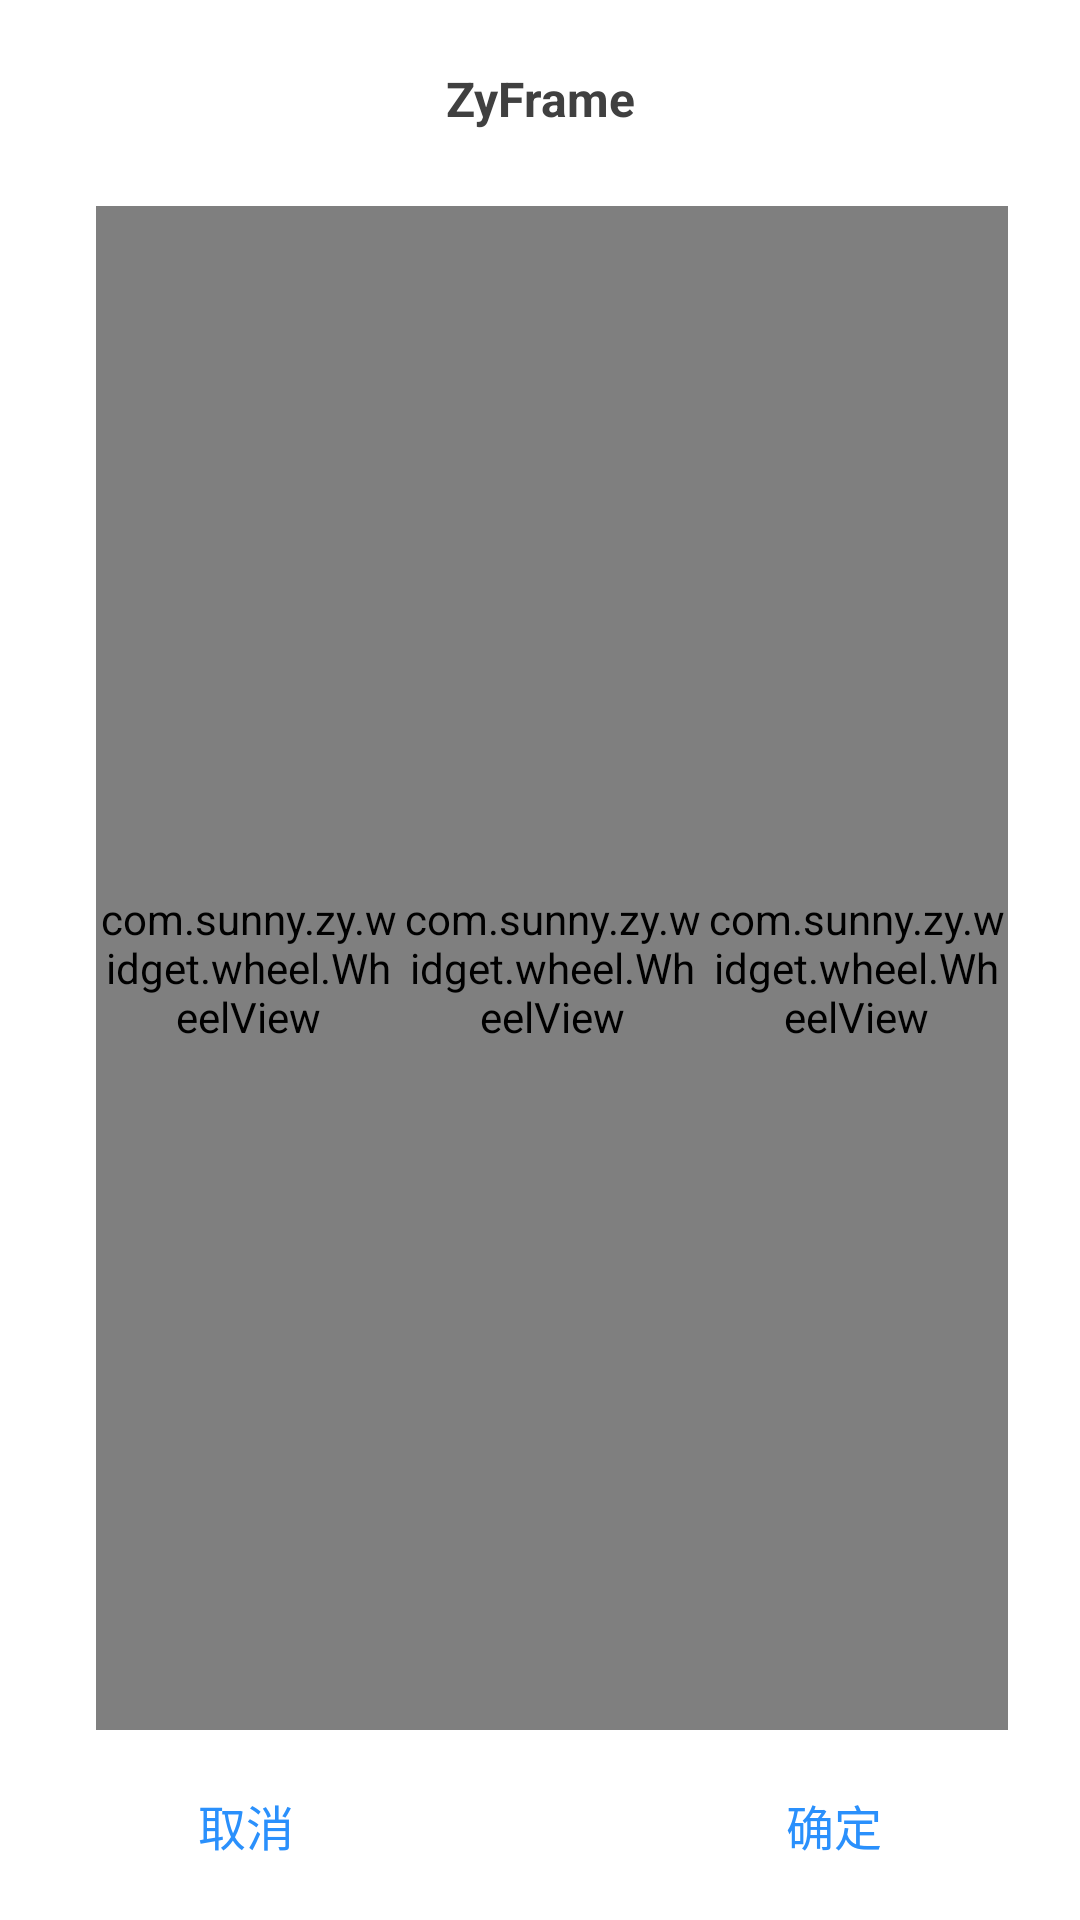

Reconstruct the res/layout file that produces this screen, plus the resources it refers to.
<!-- AndroidManifest.xml: fallback theme Theme.MaterialComponents.DayNight.NoActionBar -->
<!-- res/layout/dialog_date_select.xml -->
<?xml version="1.0" encoding="utf-8"?>
<androidx.constraintlayout.widget.ConstraintLayout xmlns:android="http://schemas.android.com/apk/res/android"
    xmlns:app="http://schemas.android.com/apk/res-auto"
    android:layout_width="match_parent"
    android:layout_height="@dimen/dp_280"
    android:layout_marginStart="@dimen/dp_16"
    android:layout_marginEnd="@dimen/dp_16"
    android:layout_marginBottom="@dimen/dp_16"
    android:background="@drawable/shape_bg_corners_white"
    android:paddingStart="@dimen/dp_24"
    android:paddingEnd="@dimen/dp_24">

    <TextView
        android:id="@+id/tvTitle"
        style="@style/style_font_black_16"
        android:layout_marginTop="@dimen/dp_22"
        android:text="@string/app_name"
        android:textStyle="bold"
        app:layout_constraintEnd_toEndOf="parent"
        app:layout_constraintStart_toStartOf="parent"
        app:layout_constraintTop_toTopOf="parent" />

    <com.sunny.zy.widget.wheel.WheelView
        android:id="@+id/wvYear"
        android:layout_width="0dp"
        android:layout_height="0dp"
        android:layout_marginTop="@dimen/dp_25"
        app:layout_constraintBottom_toTopOf="@id/tvCancel"
        app:layout_constraintStart_toStartOf="parent"
        app:layout_constraintEnd_toStartOf="@id/wvMonth"
        app:layout_constraintHorizontal_weight="1"
        app:layout_constraintTop_toBottomOf="@id/tvTitle"
        android:layout_marginStart="@dimen/dp_8"/>


    <com.sunny.zy.widget.wheel.WheelView
        android:id="@+id/wvMonth"
        android:layout_width="0dp"
        android:layout_height="0dp"
        app:layout_constraintBottom_toBottomOf="@id/wvYear"
        app:layout_constraintEnd_toStartOf="@id/wvDay"
        app:layout_constraintStart_toEndOf="@id/wvYear"
        app:layout_constraintTop_toTopOf="@id/wvYear"
        app:layout_constraintHorizontal_weight="1" />


    <com.sunny.zy.widget.wheel.WheelView
        android:id="@+id/wvDay"
        android:layout_width="0dp"
        android:layout_height="0dp"
        app:layout_constraintBottom_toBottomOf="@id/wvMonth"
        app:layout_constraintEnd_toEndOf="parent"
        app:layout_constraintStart_toEndOf="@id/wvMonth"
        app:layout_constraintTop_toTopOf="@id/wvMonth"
        app:layout_constraintHorizontal_weight="1"/>

    <TextView
        android:id="@+id/tvCancel"
        style="@style/style_font_theme_16"
        android:layout_width="wrap_content"
        android:layout_height="wrap_content"
        android:layout_marginStart="@dimen/dp_22"
        android:padding="@dimen/dp_20"
        android:text="@string/cancel"
        app:layout_constraintBottom_toBottomOf="parent"
        app:layout_constraintStart_toStartOf="parent" />

    <TextView
        android:id="@+id/tvConfirm"
        style="@style/style_font_theme_16"
        android:layout_width="wrap_content"
        android:layout_height="wrap_content"
        android:layout_marginEnd="@dimen/dp_22"
        android:padding="@dimen/dp_20"
        android:text="@string/confirm"
        app:layout_constraintBottom_toBottomOf="parent"
        app:layout_constraintEnd_toEndOf="parent" />
</androidx.constraintlayout.widget.ConstraintLayout>
<!-- resources referenced by this layout -->
<resources>
  <dimen name="dp_16">10.666667dp</dimen>
  <dimen name="dp_20">13.333334dp</dimen>
  <dimen name="dp_22">14.666667dp</dimen>
  <dimen name="dp_24">16.0dp</dimen>
  <dimen name="dp_25">16.666668dp</dimen>
  <dimen name="dp_280">186.66667dp</dimen>
  <dimen name="dp_8">5.3333335dp</dimen>
  <!-- drawable shape_bg_corners_white (drawable) -->
  <?xml version="1.0" encoding="UTF-8"?>
  <shape xmlns:android="http://schemas.android.com/apk/res/android"
      android:shape="rectangle">
      <solid android:color="@color/color_white" />
      <corners android:radius="@dimen/dp_10" />
  </shape>
  <string name="app_name">ZyFrame</string>
  <string name="cancel">取消</string>
  <string name="confirm">确定</string>
  <style name="style_font_black_16" parent="style_font_black">
          <item name="android:textSize">@dimen/dp_16</item>
      </style>
  <style name="style_font_theme_16" parent="style_font_theme">
          <item name="android:textSize">@dimen/dp_16</item>
      </style>
  <color name="color_white">#FFFFFF</color>
  <dimen name="dp_10">6.666667dp</dimen>
  <style name="style_font_black">
          <item name="android:layout_width">wrap_content</item>
          <item name="android:layout_height">wrap_content</item>
          <item name="android:textSize">@dimen/sp_14</item>
          <item name="android:textColor">@color/font_black</item>
      </style>
  <style name="style_font_theme" parent="style_font_black">
          <item name="android:textColor">@color/color_theme</item>
      </style>
  <dimen name="sp_14">9.333334sp</dimen>
  <color name="font_black">#404040</color>
  <color name="color_theme">#2A90FC</color>
</resources>
